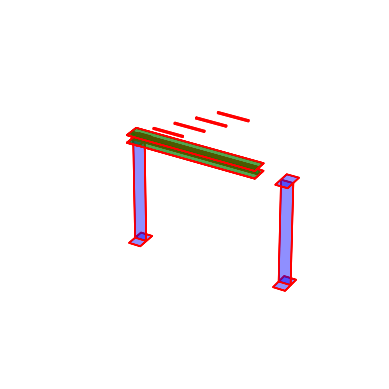

Here is the Python script that generated this plot:
#!/usr/bin/env python
# coding: utf-8

# In[29]:


import matplotlib.pyplot as plt
from mpl_toolkits.mplot3d.art3d import Poly3DCollection
import numpy as np

def plot_prism(ax, origin, length, width, height, color):
    """Plots a rectangular prism given an origin point, length, width, height, and color."""
    x, y, z = origin
    vertices = [
        [x, y, z], [x + length, y, z], [x + length, y + width, z], [x, y + width, z], 
        [x, y, z + height], [x + length, y, z + height], [x + length, y + width, z + height], [x, y + width, z + height]
    ]
    verts = [[vertices[j] for j in [0, 1, 5, 4]], [vertices[j] for j in [1, 2, 6, 5]], [vertices[j] for j in [2, 3, 7, 6]], 
             [vertices[j] for j in [3, 0, 4, 7]], [vertices[j] for j in [0, 1, 2, 3]], [vertices[j] for j in [4, 5, 6, 7]]]
    ax.add_collection3d(Poly3DCollection(verts, facecolors=color, linewidths=1, edgecolors='r', alpha=.25))

def create_i_section(ax, origin, length, width, height, flange_thickness, web_thickness, color):
    """Creates an I-section and adds it to the plot."""
    x, y, z = origin
    # Bottom flange
    plot_prism(ax, (x, y, z), length, width, flange_thickness, color)
    # Top flange
    plot_prism(ax, (x, y, z + height - flange_thickness), length, width, flange_thickness, color)
    # Web
    plot_prism(ax, (x, y + (width - web_thickness) / 2, z + flange_thickness), length, web_thickness, height - 2 * flange_thickness, color)

def create_portal_frame():
    fig = plt.figure()
    ax = fig.add_subplot(111, projection='3d')

    # Define the dimensions
    column_height = 4000.0
    column_thickness = 400.0
    column_flange_thickness = 12.70
    column_web_thickness = 9.10
    
    rafter_length = 5000.0
    rafter_thickness = 300.0
    rafter_flange_thickness = 12.4
    rafter_web_thickness = 7.5
    rafter_angle = 30.0  # Angle in degrees for the inclination of the rafters
    
    purlin_length = 1000.0
    purlin_width = 40.0
    purlin_height = 20.0

    # Convert angle from degrees to radians
    angle_rad = np.radians(rafter_angle)

    # Create columns
    create_i_section(ax, (0, 0, 0), column_thickness, column_thickness, column_height, column_flange_thickness, column_web_thickness, 'blue')
    create_i_section(ax, (rafter_length, 0, 0), column_thickness, column_thickness, column_height, column_flange_thickness, column_web_thickness, 'blue')

    # Create inclined rafters
    rafter_length_horizontal = rafter_length * np.cos(angle_rad)
    rafter_height_vertical = rafter_length * np.sin(angle_rad)
    create_i_section(ax, (0, 0, column_height), rafter_length_horizontal, rafter_thickness, rafter_thickness, rafter_flange_thickness, rafter_web_thickness, 'green')
    create_i_section(ax, (rafter_length_horizontal, 0, column_height), -rafter_length_horizontal, rafter_thickness, rafter_thickness, rafter_flange_thickness, rafter_web_thickness, 'green')

    # Create purlins
    num_purlins = 5  # Example number of purlins
    for i in range(num_purlins):
        # Calculate purlin position along the rafter
        position_along_rafter = (i + 1) / (num_purlins + 1) * rafter_length
        purlin_x = position_along_rafter * np.cos(angle_rad)
        purlin_z = column_height + position_along_rafter * np.sin(angle_rad)
        
        # Rotate purlin 90 degrees in horizontal plane
        purlin_origin = (purlin_x - purlin_length / 2, -purlin_width / 2, purlin_z)
        plot_prism(ax, purlin_origin, purlin_length, purlin_height, purlin_width, 'red')

    # Hide the axes
    ax.set_axis_off()

    # Set the limits to ensure the entire model is visible
    ax.set_xlim([-1000, 6000])
    ax.set_ylim([-2000, 2000])
    ax.set_zlim([0, 6000])

    plt.show()

if __name__ == "__main__":
    create_portal_frame()


# In[ ]:




